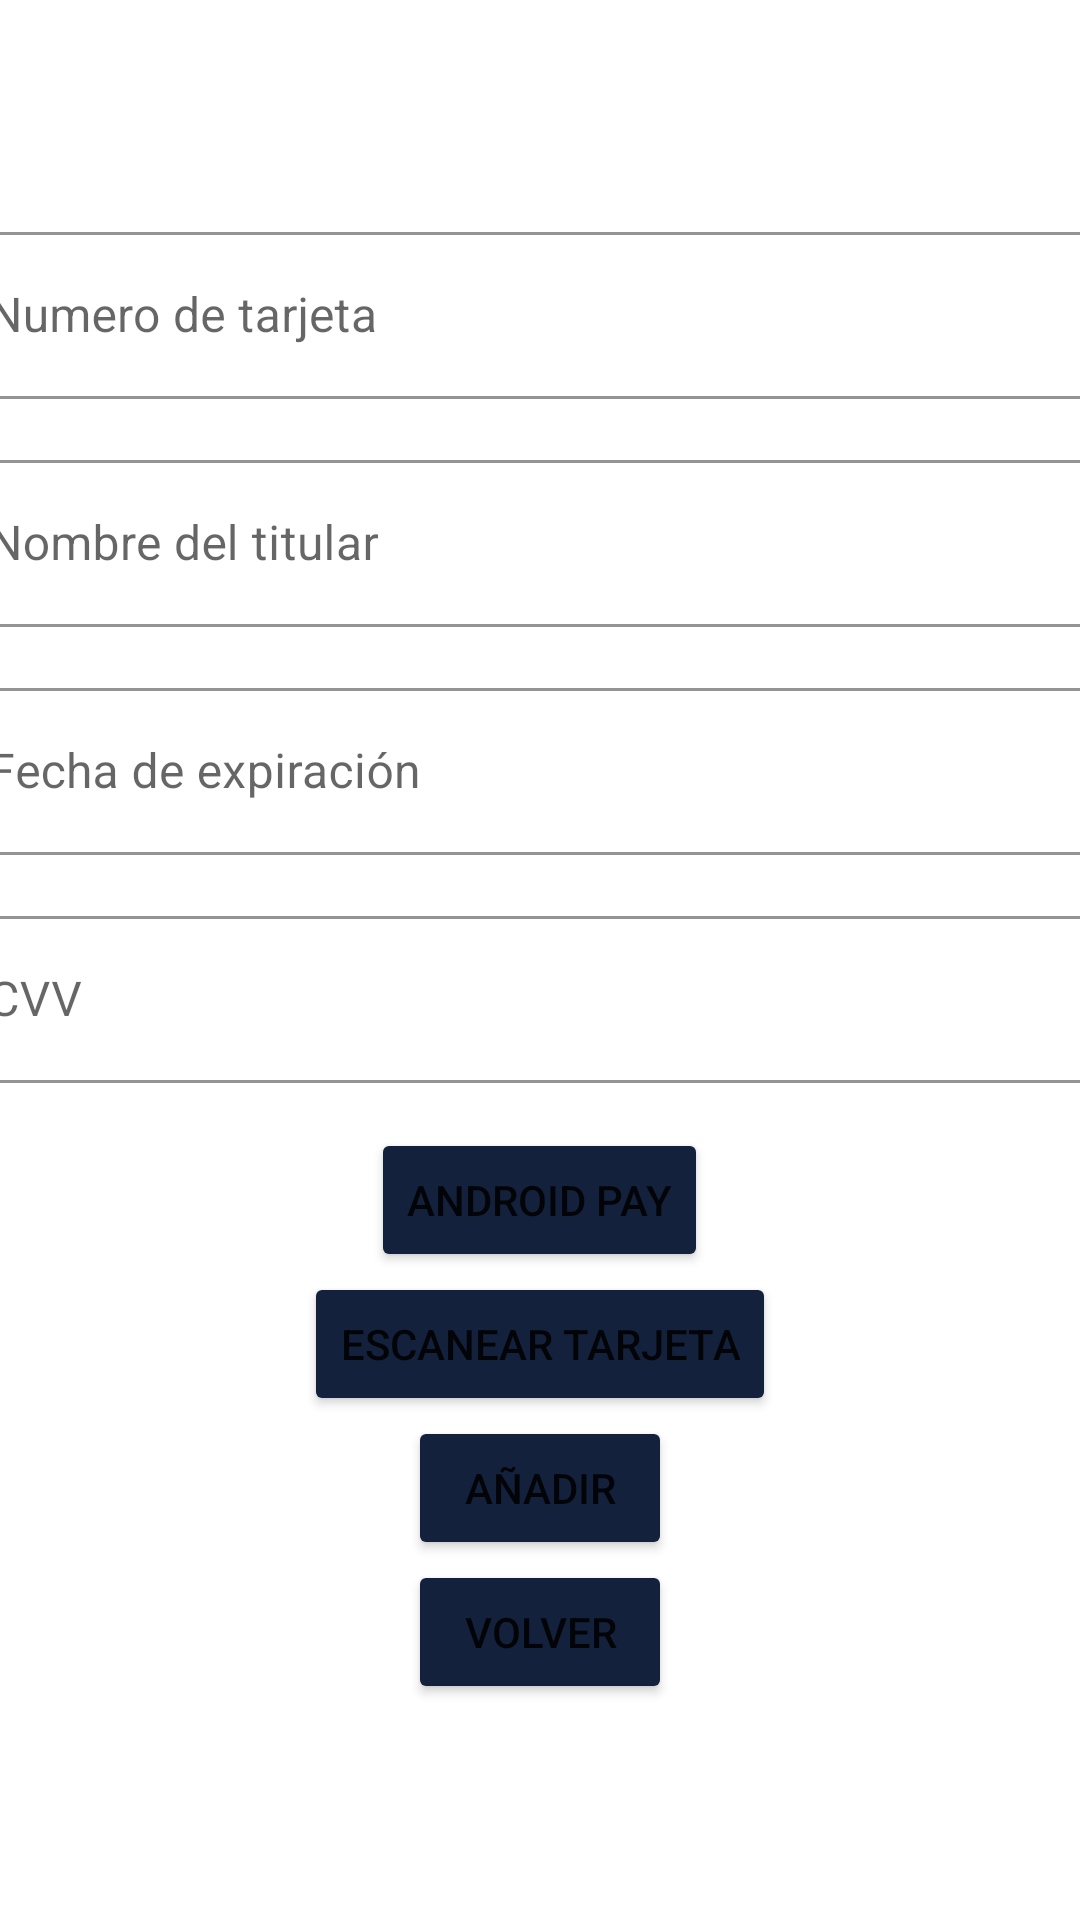

Produce the Android XML layout that renders to this screen, including the resource entries it uses.
<!-- AndroidManifest.xml: application theme Theme.CarroCity -->
<!-- res/layout/add_card_fragment_ajustes.xml -->
<?xml version="1.0" encoding="utf-8"?>
<LinearLayout xmlns:android="http://schemas.android.com/apk/res/android"
    android:layout_width="match_parent"
    android:layout_height="match_parent"
    xmlns:app="http://schemas.android.com/apk/res-auto"
    android:gravity="center"
    android:orientation="vertical">

    <com.google.android.material.textfield.TextInputLayout
        style="@style/Widget.MaterialComponents.TextInputLayout.OutlinedBox"
        android:layout_width="400dp"
        android:layout_height="wrap_content"
        android:layout_gravity="center"
        android:layout_marginBottom="15dp"
        app:boxCornerRadiusTopEnd="10dp"
        app:boxCornerRadiusTopStart="10dp"
        app:boxStrokeColor="@color/black"
        app:hintTextColor="@color/black">

        <com.google.android.material.textfield.TextInputEditText
            android:id="@+id/numCardAddCardFragmentAjustes"
            android:layout_width="match_parent"
            android:layout_height="wrap_content"
            android:hint="Numero de tarjeta "
            android:inputType="number" />


    </com.google.android.material.textfield.TextInputLayout>

    <com.google.android.material.textfield.TextInputLayout
        style="@style/Widget.MaterialComponents.TextInputLayout.OutlinedBox"
        android:layout_width="400dp"
        android:layout_height="wrap_content"
        android:layout_gravity="center"
        android:layout_marginBottom="15dp"
        app:boxCornerRadiusTopEnd="10dp"
        app:boxCornerRadiusTopStart="10dp"
        app:boxStrokeColor="@color/black"
        app:hintTextColor="@color/black">

        <com.google.android.material.textfield.TextInputEditText
            android:id="@+id/titularAddCardFragmentAjustes"
            android:layout_width="match_parent"
            android:layout_height="wrap_content"
            android:hint="Nombre del titular" />


    </com.google.android.material.textfield.TextInputLayout>


    <com.google.android.material.textfield.TextInputLayout
        style="@style/Widget.MaterialComponents.TextInputLayout.OutlinedBox"
        android:layout_width="400dp"
        android:layout_height="wrap_content"
        android:layout_gravity="center"
        android:layout_marginBottom="15dp"
        app:boxCornerRadiusTopEnd="10dp"
        app:boxCornerRadiusTopStart="10dp"
        app:boxStrokeColor="@color/black"
        app:hintTextColor="@color/black">

        <com.google.android.material.textfield.TextInputEditText
            android:id="@+id/fechaExprAddCardFragmentAjustes"
            android:layout_width="match_parent"
            android:layout_height="wrap_content"
            android:hint="Fecha de expiración"
            android:inputType="text" />

    </com.google.android.material.textfield.TextInputLayout>

    <com.google.android.material.textfield.TextInputLayout
        style="@style/Widget.MaterialComponents.TextInputLayout.OutlinedBox"
        android:layout_width="400dp"
        android:layout_height="wrap_content"
        android:layout_gravity="center"
        android:layout_marginBottom="15dp"
        app:boxCornerRadiusTopEnd="10dp"
        app:boxCornerRadiusTopStart="10dp"
        app:boxStrokeColor="@color/black"
        app:counterMaxLength="3"
        app:hintTextColor="@color/black">

        <com.google.android.material.textfield.TextInputEditText
            android:id="@+id/cvvAddCardFragmentAjustes"
            android:layout_width="match_parent"
            android:layout_height="wrap_content"
            android:hint="CVV"
            android:inputType="number" />

    </com.google.android.material.textfield.TextInputLayout>

    <Button
        android:id="@+id/androidPayRegisterAjustes"
        android:layout_width="wrap_content"
        android:layout_height="wrap_content"
        android:backgroundTint="@color/blueCustom"
        android:text="Android pay" />

    <Button
        android:id="@+id/escanearTarjetaRegisterAjustes"
        android:layout_width="wrap_content"
        android:layout_height="wrap_content"
        android:backgroundTint="@color/blueCustom"
        android:text="escanear tarjeta" />

    <Button
        android:id="@+id/anyadirAddCardFragmentButton"
        android:layout_width="wrap_content"
        android:layout_height="wrap_content"
        android:backgroundTint="@color/blueCustom"
        android:text="añadir" />


    <Button
        android:id="@+id/volverAddCardFragmentButton"
        android:layout_width="wrap_content"
        android:layout_height="wrap_content"
        android:backgroundTint="@color/blueCustom"
        android:text="Volver" />

</LinearLayout>
<!-- resources referenced by this layout -->
<resources>
  <color name="black">#FF000000</color>
  <color name="blueCustom">#14213d</color>
  <style name="Theme.CarroCity" parent="Theme.MaterialComponents.DayNight.NoActionBar">
          <item name="drawerArrowStyle">@style/MyDrawerArrowToggle</item>
  
  
          
          <item name="colorPrimary">@color/purple_500</item>
          <item name="colorPrimaryVariant">@color/purple_700</item>
          <item name="colorOnPrimary">@color/white</item>
          
          <item name="colorSecondary">@color/teal_200</item>
          <item name="colorSecondaryVariant">@color/teal_700</item>
          <item name="colorOnSecondary">@color/black</item>
          
          <item name="android:statusBarColor" tools:targetApi="l">#000000</item>
          
      </style>
  <style name="MyDrawerArrowToggle" parent="Widget.AppCompat.DrawerArrowToggle">
          <item name="color">@color/blueCustom</item>
      </style>
  <color name="purple_500">#FF6200EE</color>
  <color name="purple_700">#FF3700B3</color>
  <color name="white">#FFFFFFFF</color>
  <color name="teal_200">#FF03DAC5</color>
  <color name="teal_700">#FF018786</color>
</resources>
